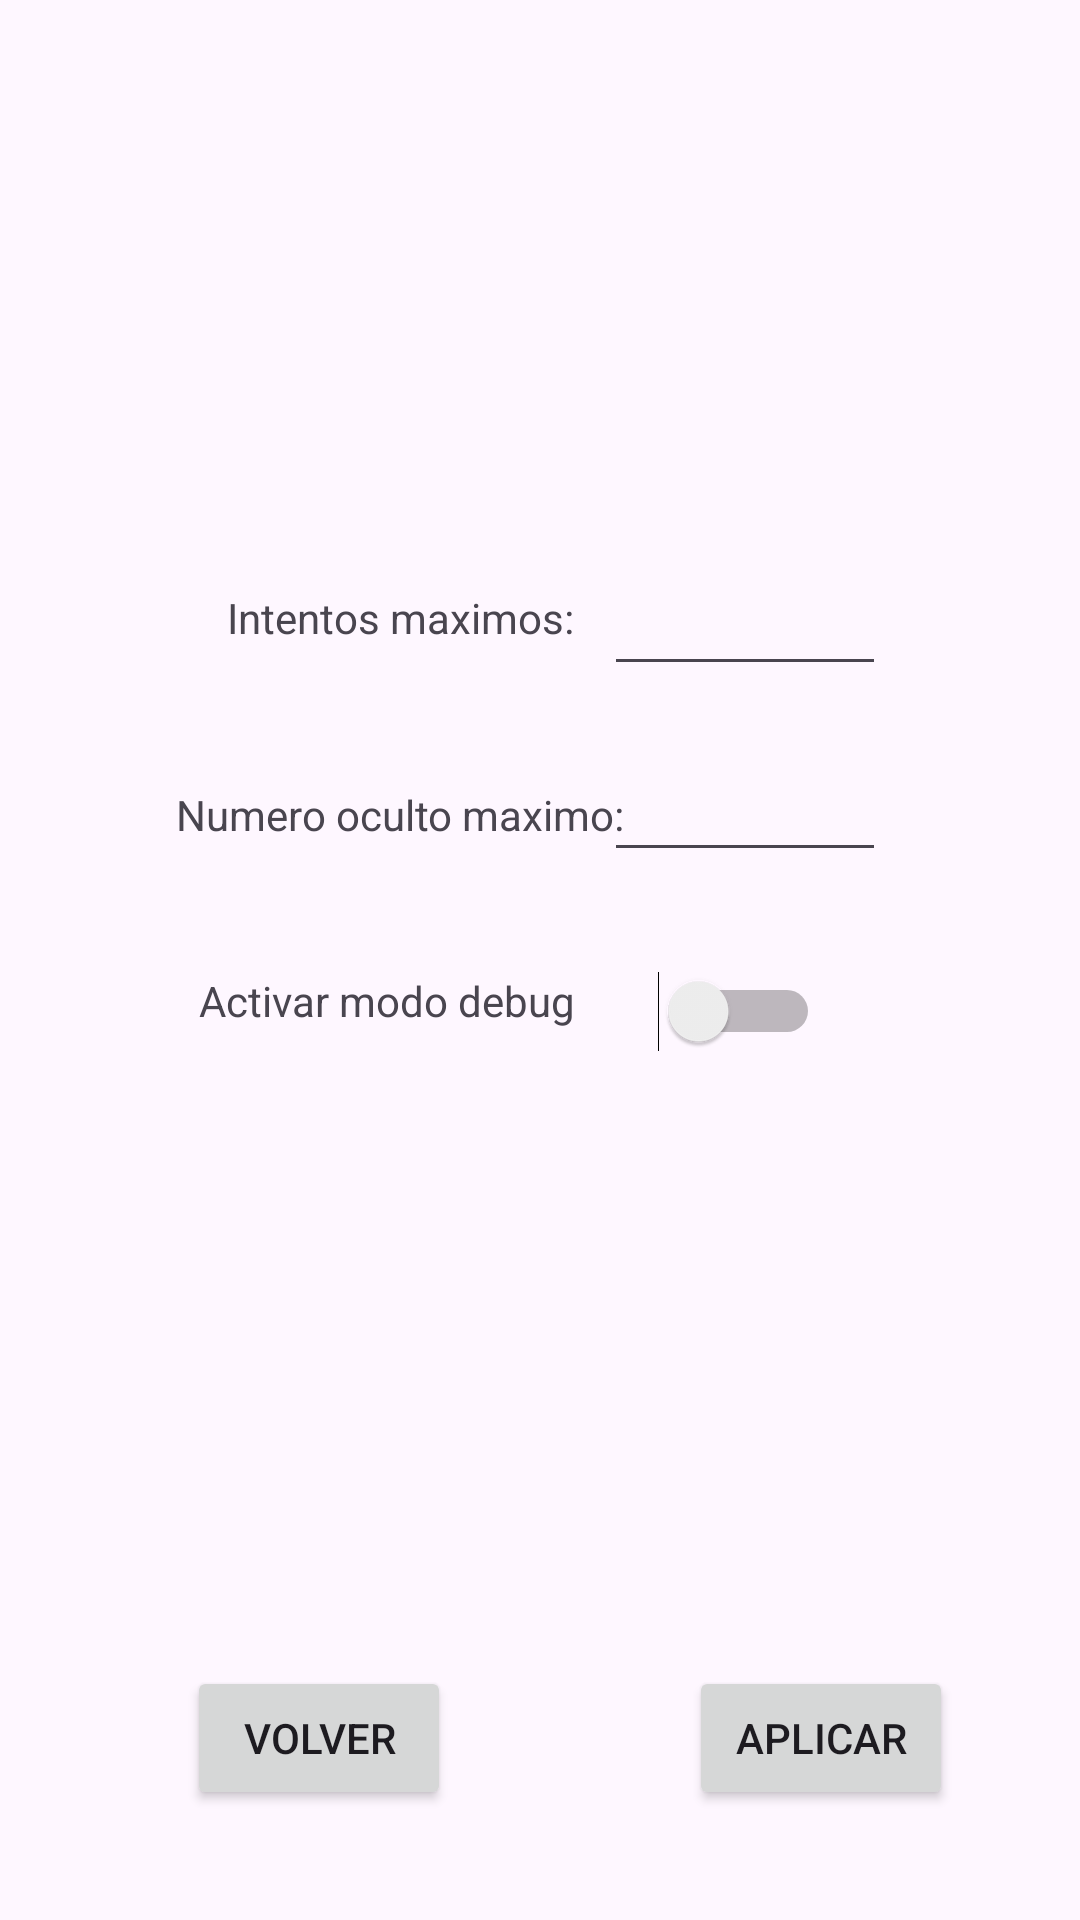

Android layout source for this screen:
<!-- AndroidManifest.xml: application theme Theme.NumGuesser -->
<!-- res/layout/config_menu.xml -->
<?xml version="1.0" encoding="utf-8"?>
<androidx.constraintlayout.widget.ConstraintLayout xmlns:android="http://schemas.android.com/apk/res/android"
    xmlns:app="http://schemas.android.com/apk/res-auto"
    xmlns:tools="http://schemas.android.com/tools"
    android:layout_width="match_parent"
    android:layout_height="match_parent">

    <EditText
        android:id="@+id/numTriesInput"
        android:layout_width="94dp"
        android:layout_height="43dp"
        android:ems="10"
        android:inputType="number"
        app:layout_constraintBottom_toBottomOf="parent"
        app:layout_constraintEnd_toEndOf="parent"
        app:layout_constraintHorizontal_bias="0.757"
        app:layout_constraintStart_toStartOf="parent"
        app:layout_constraintTop_toTopOf="parent"
        app:layout_constraintVertical_bias="0.311" />

    <TextView
        android:id="@+id/textView3"
        android:layout_width="wrap_content"
        android:layout_height="wrap_content"
        android:text="Numero oculto maximo:"
        app:layout_constraintBottom_toBottomOf="parent"
        app:layout_constraintEnd_toEndOf="parent"
        app:layout_constraintHorizontal_bias="0.279"
        app:layout_constraintStart_toStartOf="parent"
        app:layout_constraintTop_toTopOf="parent"
        app:layout_constraintVertical_bias="0.422" />

    <TextView
        android:id="@+id/textView6"
        android:layout_width="wrap_content"
        android:layout_height="wrap_content"
        android:text="Activar modo debug"
        app:layout_constraintBottom_toBottomOf="parent"
        app:layout_constraintEnd_toEndOf="parent"
        app:layout_constraintHorizontal_bias="0.283"
        app:layout_constraintStart_toStartOf="parent"
        app:layout_constraintTop_toTopOf="parent"
        app:layout_constraintVertical_bias="0.522" />

    <TextView
        android:id="@+id/textView2"
        android:layout_width="wrap_content"
        android:layout_height="wrap_content"
        android:text="Intentos maximos:"
        app:layout_constraintBottom_toBottomOf="parent"
        app:layout_constraintEnd_toEndOf="parent"
        app:layout_constraintHorizontal_bias="0.31"
        app:layout_constraintStart_toStartOf="parent"
        app:layout_constraintTop_toTopOf="parent"
        app:layout_constraintVertical_bias="0.316" />

    <EditText
        android:id="@+id/maxNumInput"
        android:layout_width="94dp"
        android:layout_height="43dp"
        android:ems="10"
        android:inputType="number"
        app:layout_constraintBottom_toBottomOf="parent"
        app:layout_constraintEnd_toEndOf="parent"
        app:layout_constraintHorizontal_bias="0.757"
        app:layout_constraintStart_toStartOf="parent"
        app:layout_constraintTop_toTopOf="parent"
        app:layout_constraintVertical_bias="0.415" />

    <Button
        android:id="@+id/apply"
        android:layout_width="wrap_content"
        android:layout_height="wrap_content"
        android:text="Aplicar"
        app:layout_constraintBottom_toBottomOf="parent"
        app:layout_constraintEnd_toEndOf="parent"
        app:layout_constraintHorizontal_bias="0.844"
        app:layout_constraintStart_toStartOf="parent"
        app:layout_constraintTop_toTopOf="parent"
        app:layout_constraintVertical_bias="0.938" />

    <Button
        android:id="@+id/back"
        android:layout_width="wrap_content"
        android:layout_height="wrap_content"
        android:text="Volver"
        app:layout_constraintBottom_toBottomOf="parent"
        app:layout_constraintEnd_toEndOf="parent"
        app:layout_constraintHorizontal_bias="0.229"
        app:layout_constraintStart_toStartOf="parent"
        app:layout_constraintTop_toTopOf="parent"
        app:layout_constraintVertical_bias="0.938" />

    <Switch
        android:id="@+id/debugModeInput"
        android:layout_width="wrap_content"
        android:layout_height="wrap_content"
        app:layout_constraintBottom_toBottomOf="parent"
        app:layout_constraintEnd_toEndOf="parent"
        app:layout_constraintHorizontal_bias="0.717"
        app:layout_constraintStart_toStartOf="parent"
        app:layout_constraintTop_toTopOf="parent"
        app:layout_constraintVertical_bias="0.528" />
</androidx.constraintlayout.widget.ConstraintLayout>
<!-- resources referenced by this layout -->
<resources>
  <style name="Theme.NumGuesser" parent="Base.Theme.NumGuesser" />
  <style name="Base.Theme.NumGuesser" parent="Theme.Material3.DayNight.NoActionBar">
          
          
      </style>
</resources>
